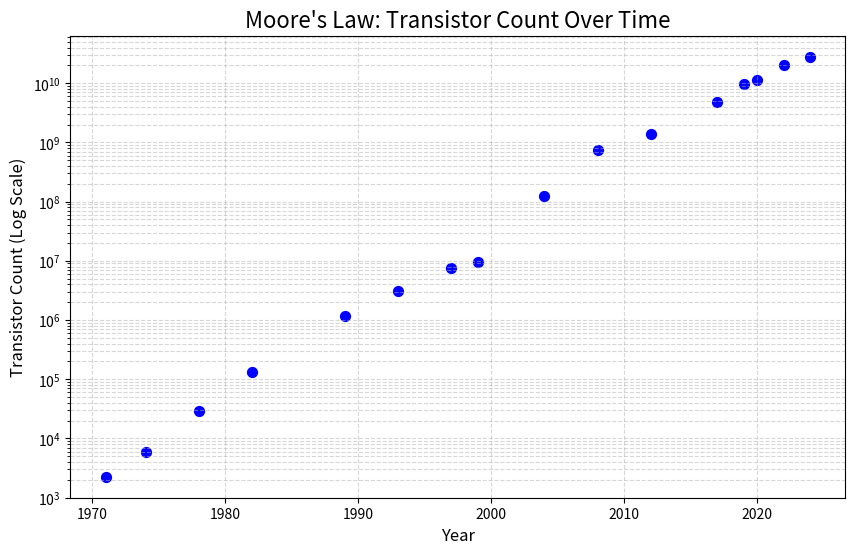

Generate this figure with matplotlib:
import pandas as pd
import matplotlib.pyplot as plt


data = {
    'Year': [1971, 1974, 1978, 1982, 1989, 1993, 1997, 1999, 2004, 2008, 2012, 2017, 2019, 2020, 2022, 2024],
    'Transistors': [
        2250,           # 1971: Intel 4004
        6000,           # 1974: Intel 8080
        29000,          # 1978: Intel 8086
        134000,         # 1982: Intel 80286
        1180000,        # 1989: Intel 80486
        3100000,        # 1993: Pentium
        7500000,        # 1997: Pentium II
        9500000,        # 1999: Pentium III
        125000000,      # 2004: Pentium 4
        731000000,      # 2008: Core i7
        1400000000,     # 2012: Core i7 (Ivy Bridge)
        4800000000,     # 2017: AMD Ryzen 1000
        9800000000,     # 2019: AMD Ryzen 3000
        11400000000,    # 2020: Apple M1
        20000000000,    # 2022: Apple M2
        28000000000     # 2024: Apple M4
    ]
}

df = pd.DataFrame(data)

# plot
plt.figure(figsize=(10, 6))


plt.scatter(df['Year'], df['Transistors'], color='blue', s=50)


plt.yscale('log')


plt.title("Moore's Law: Transistor Count Over Time", fontsize=16)
plt.xlabel('Year', fontsize=12)
plt.ylabel('Transistor Count (Log Scale)', fontsize=12)
plt.grid(True, which="both", linestyle="--", alpha=0.5)


plt.savefig('moores_law_simple.png')